The GitHub repository vishwas-raizel/thyroid contains a labelled image folder "dataset" with 4 categories: ovarian ultrasound, pcos, thyroid, thyroid ultrasound. Examples follow, each with its label.

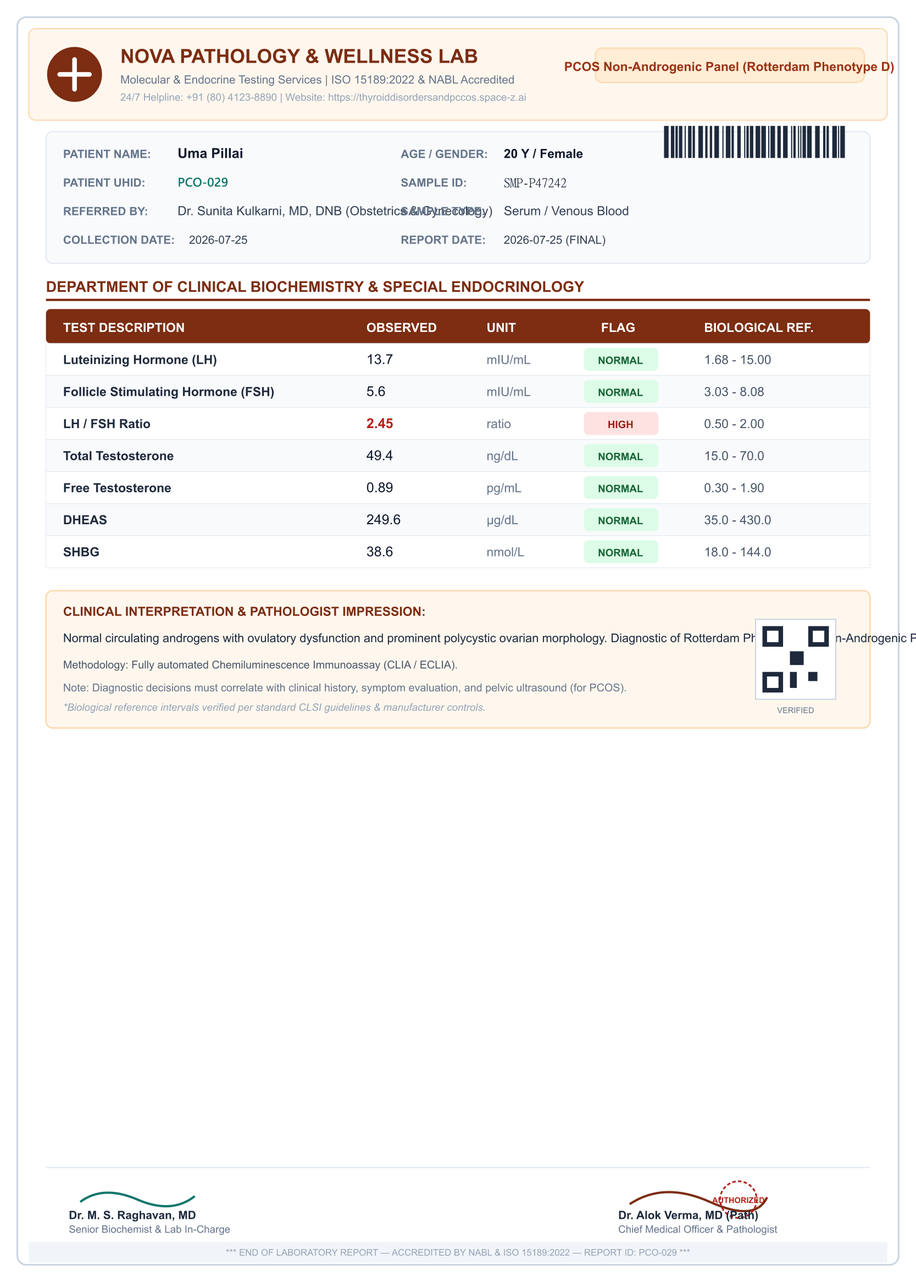
Label: pcos

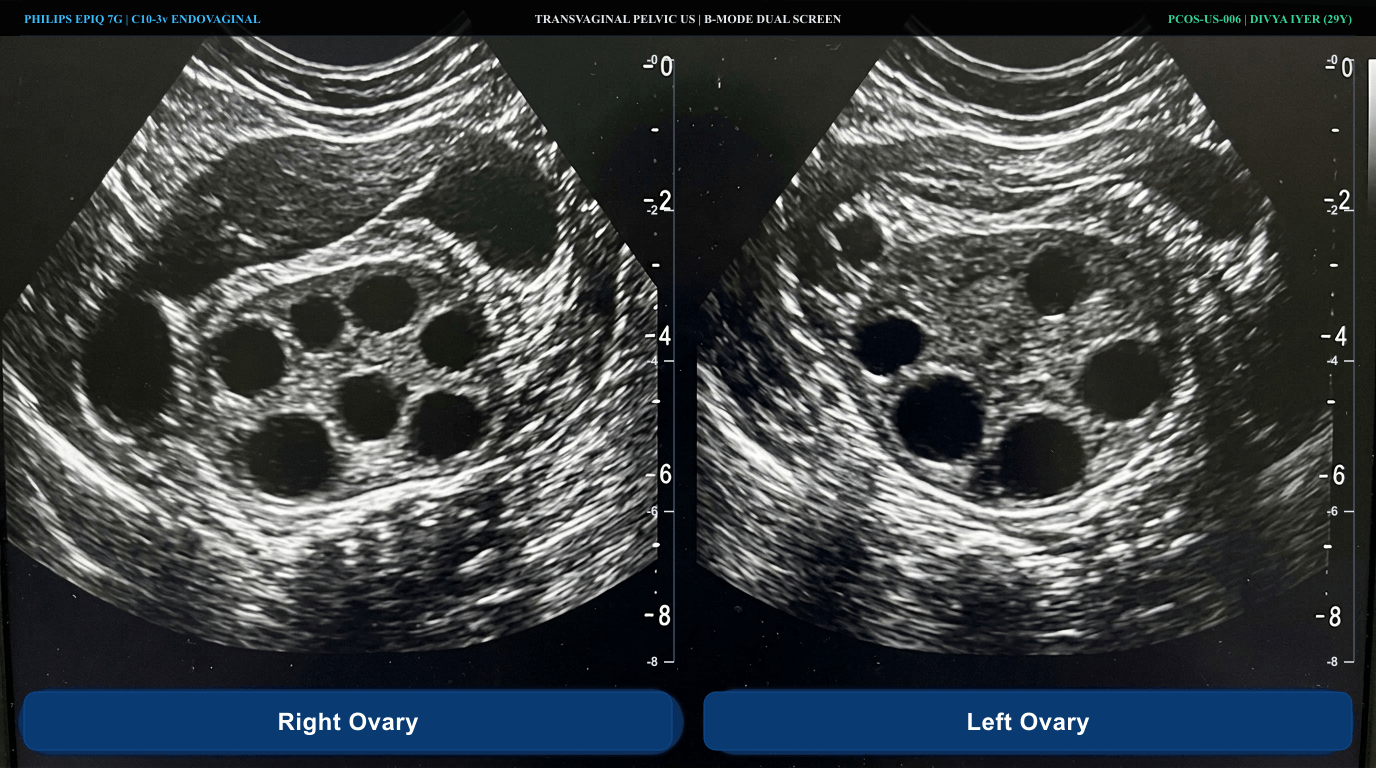
Label: ovarian ultrasound

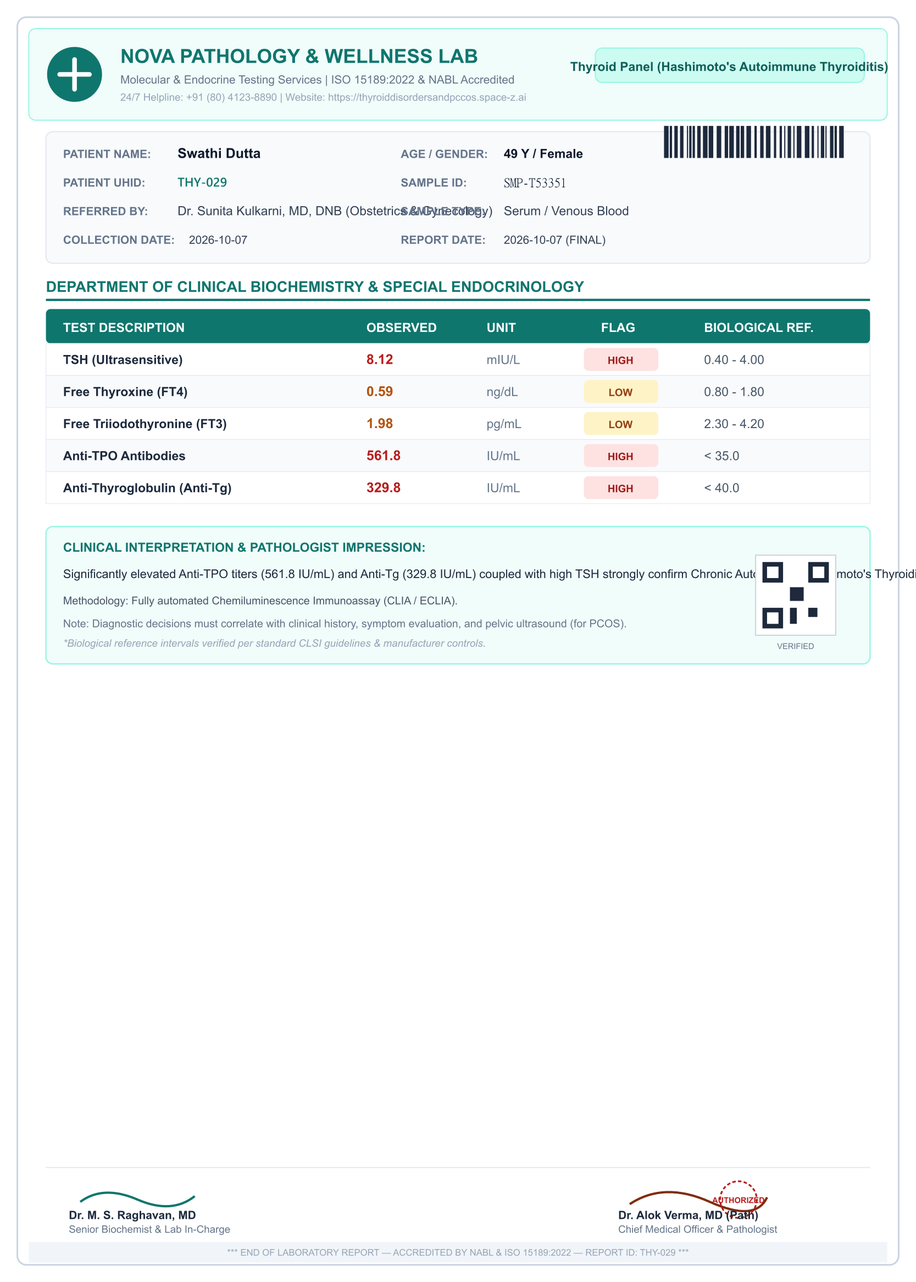
Label: thyroid

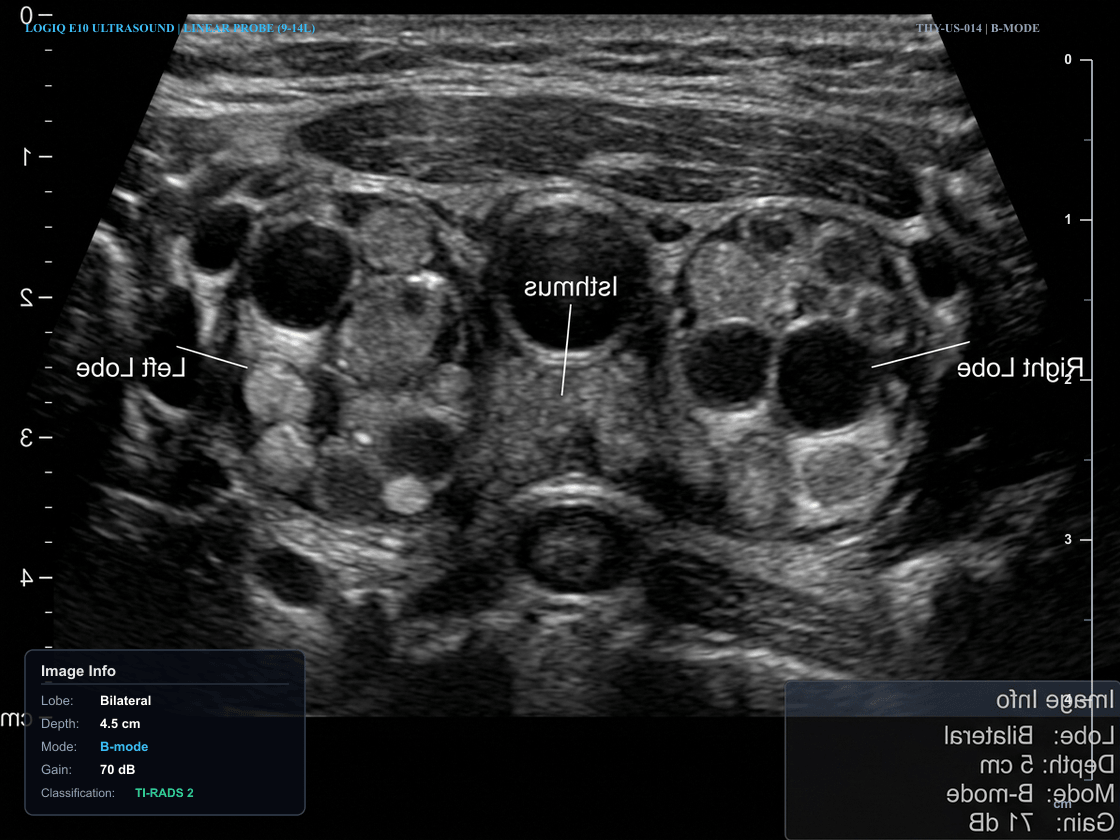
Label: thyroid ultrasound

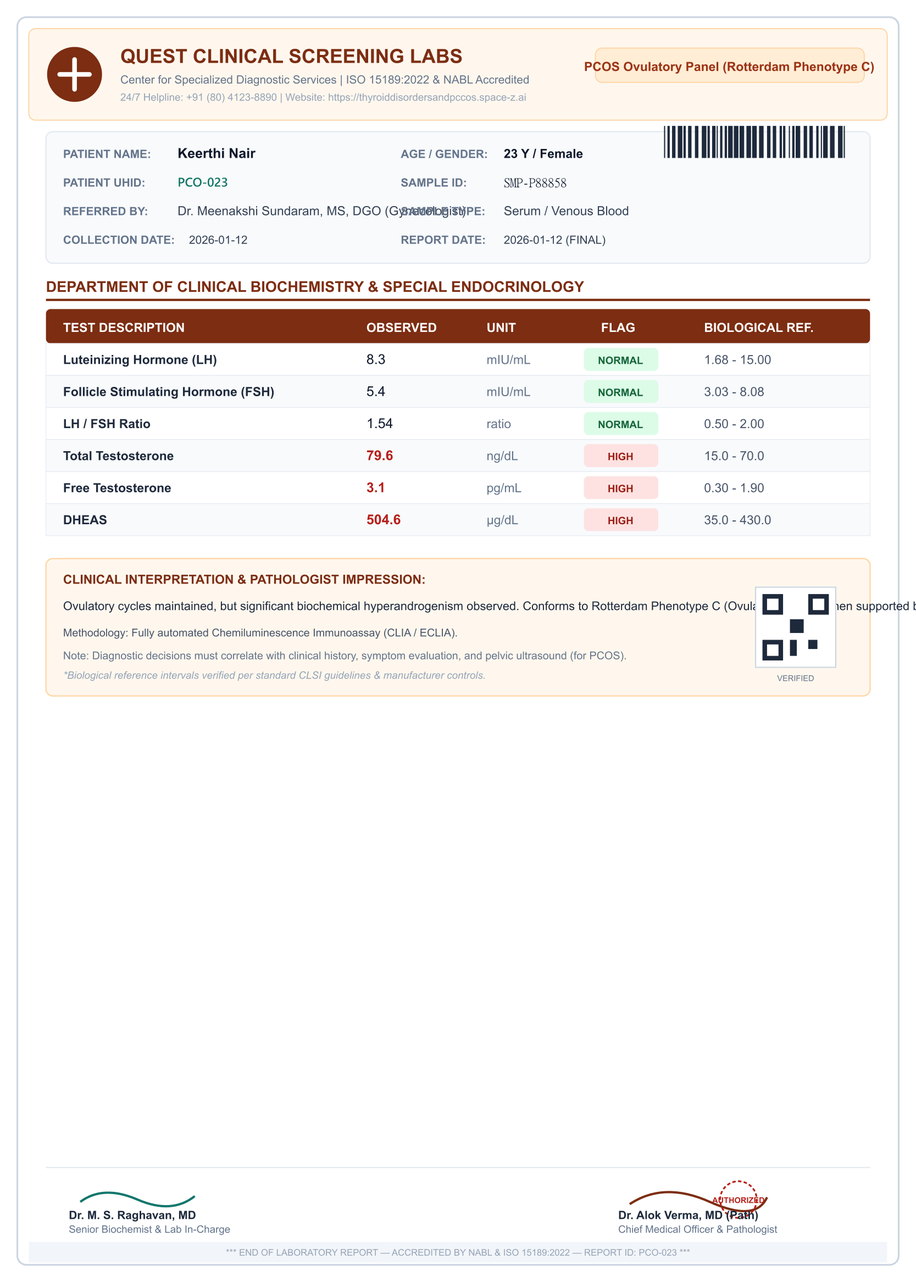
Label: pcos

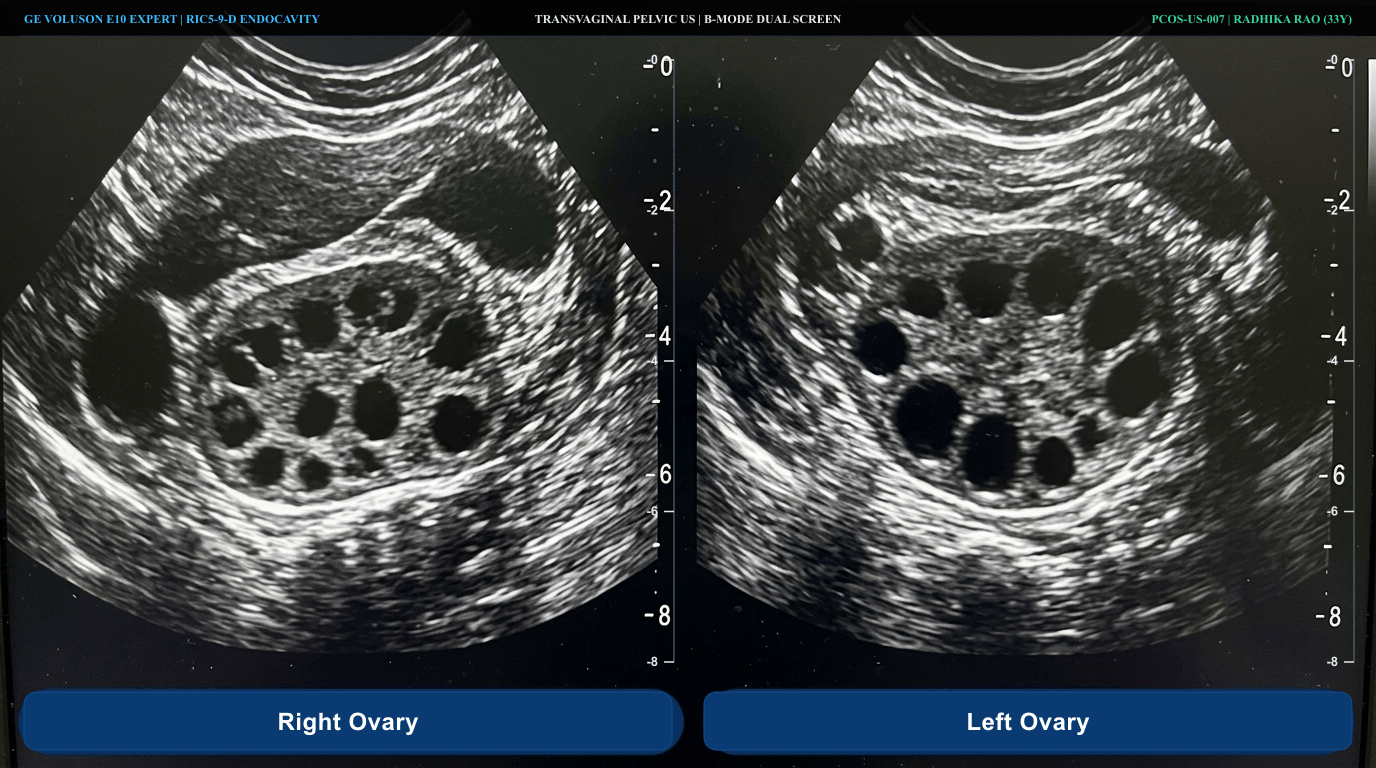
Label: ovarian ultrasound
